Photos from the image-classification dataset "data" in the GitHub repository syu-ka/resnet-parts-classifier. Its 5 classes are: clip, hook ring, magnet clip big, magnet clip small, ring.

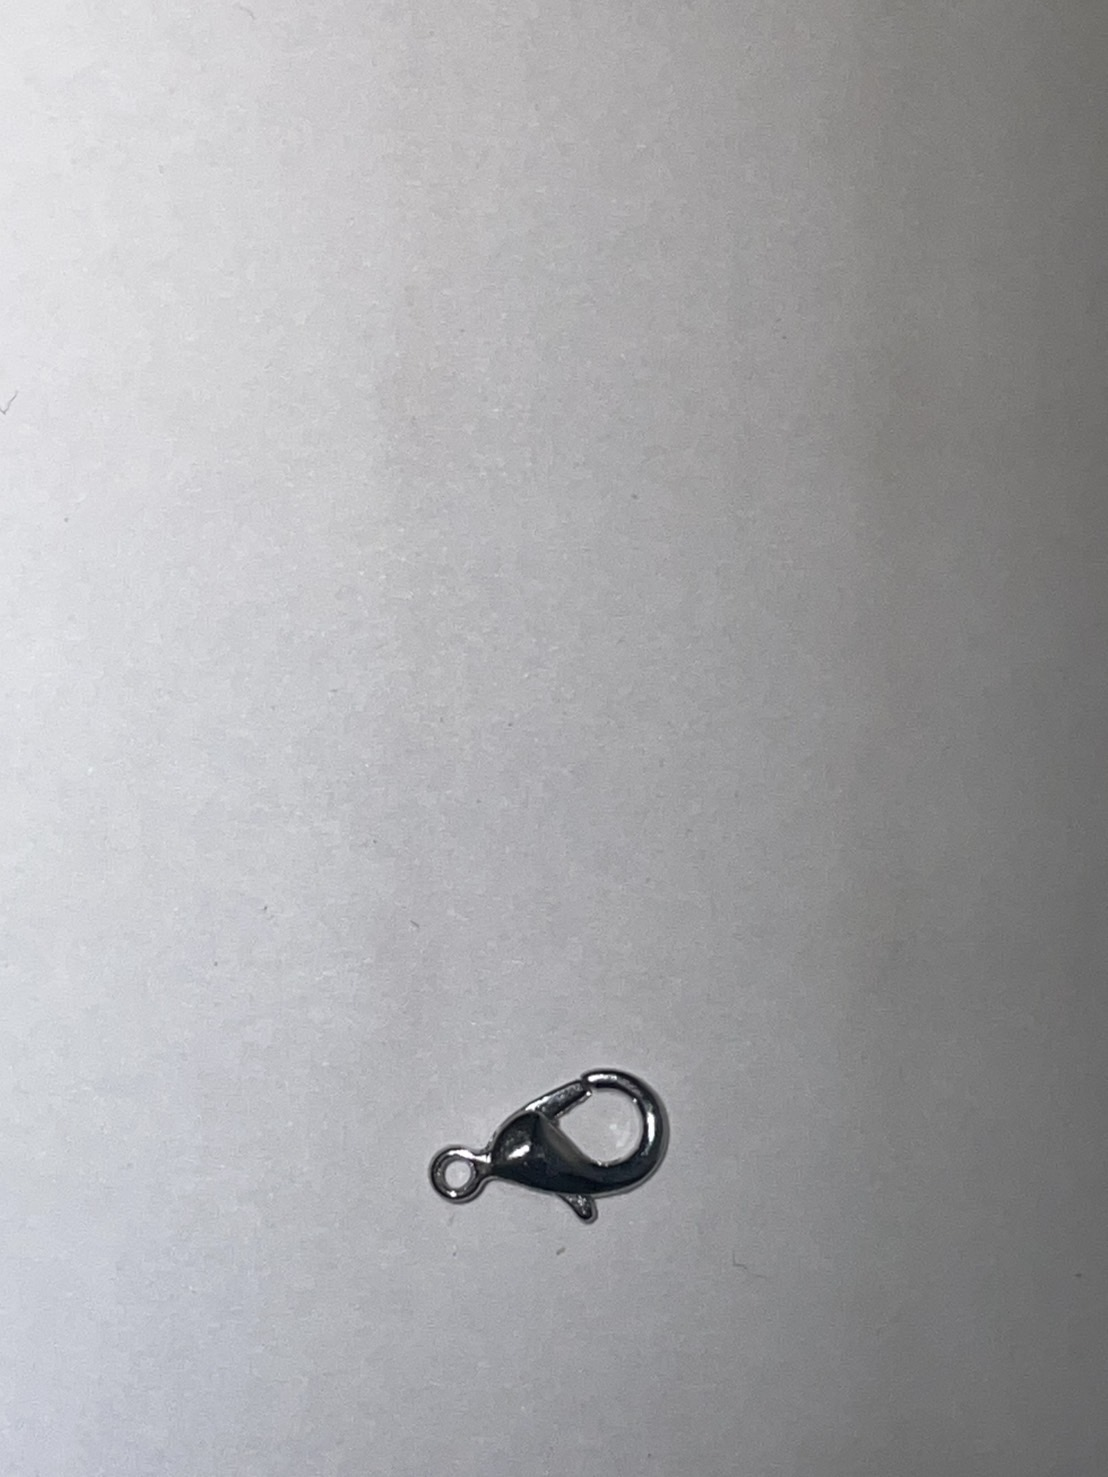
Label: hook ring

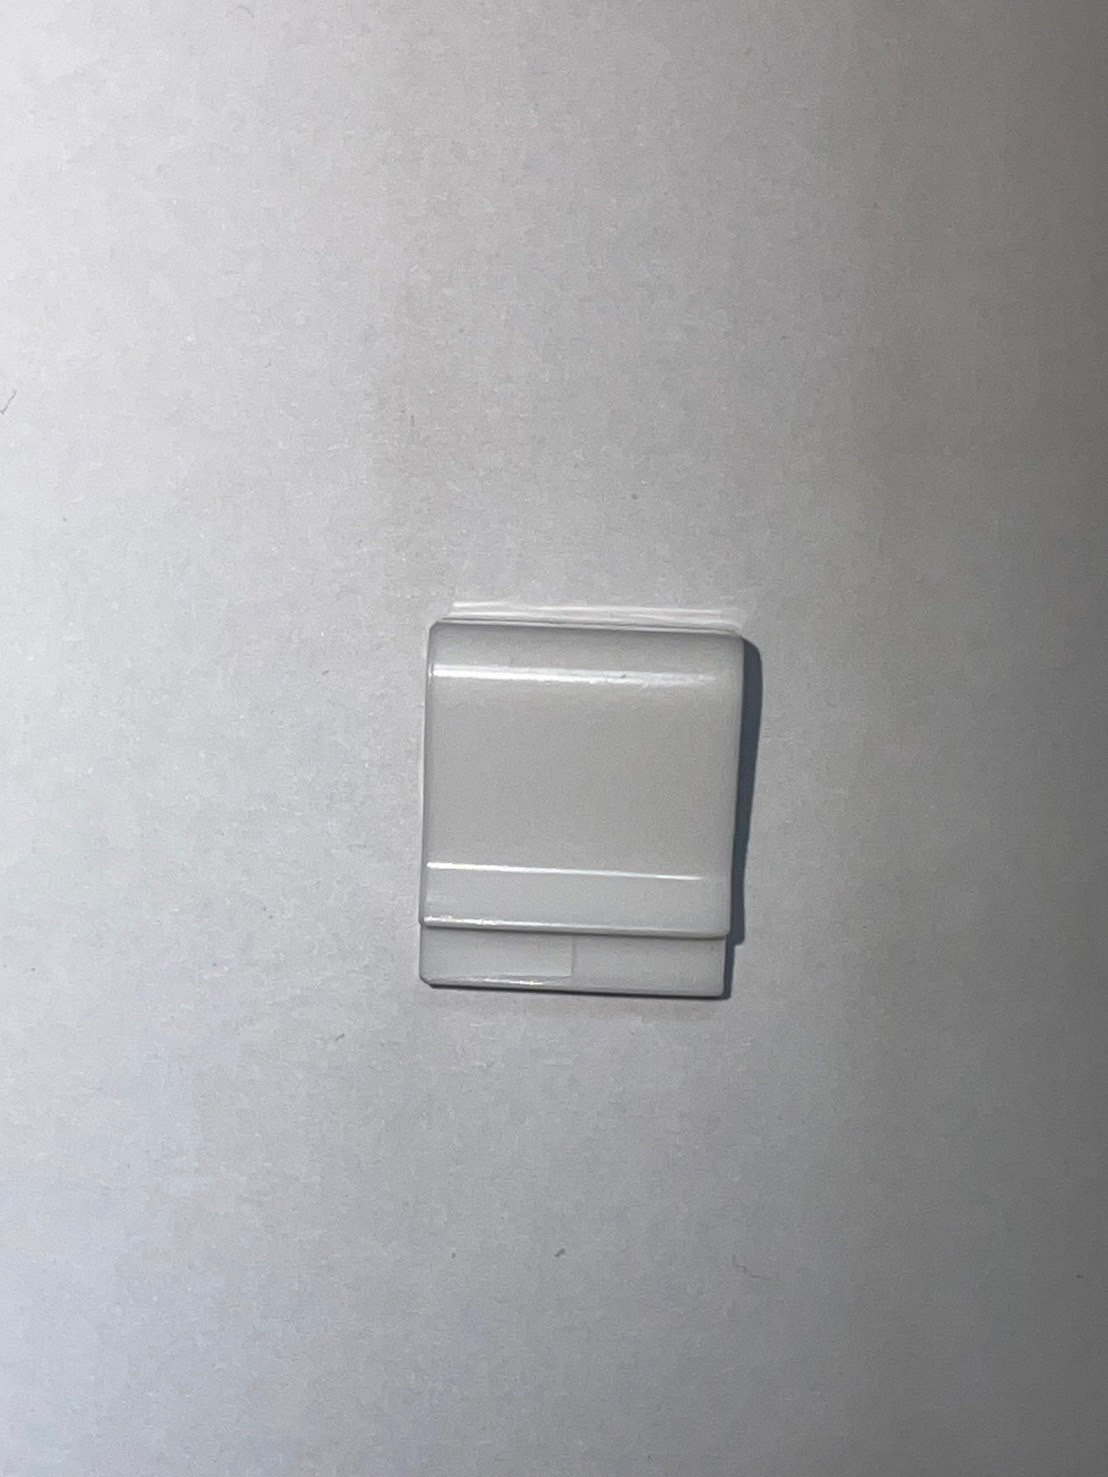
Label: magnet clip small

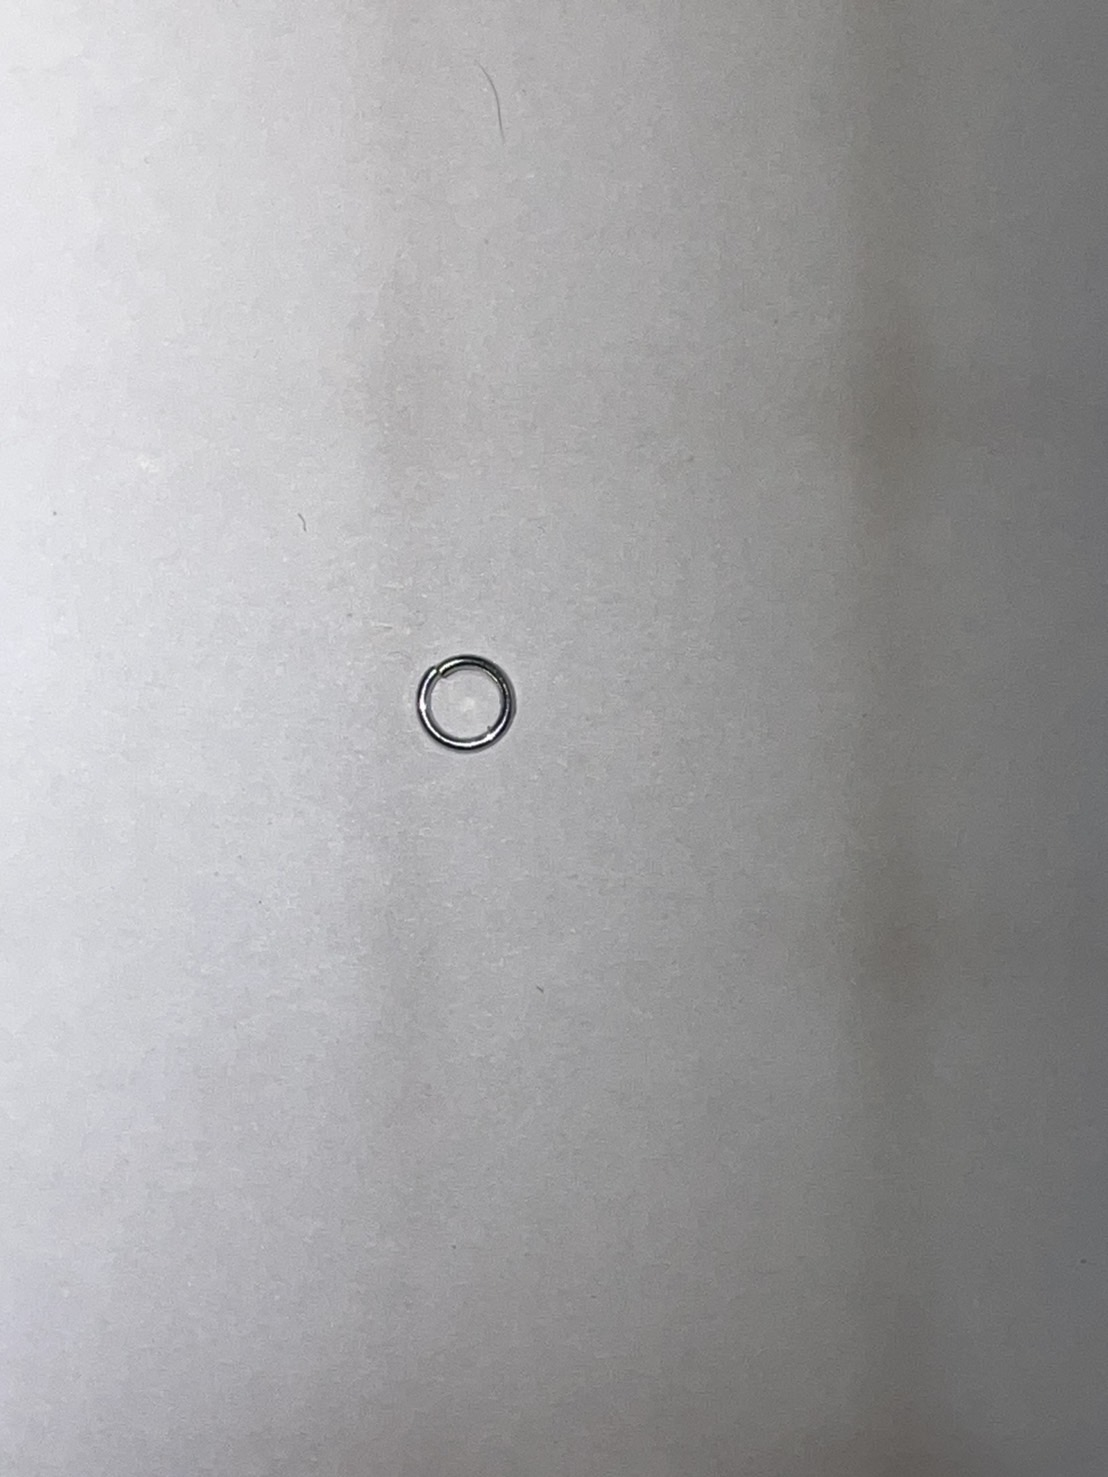
Label: ring

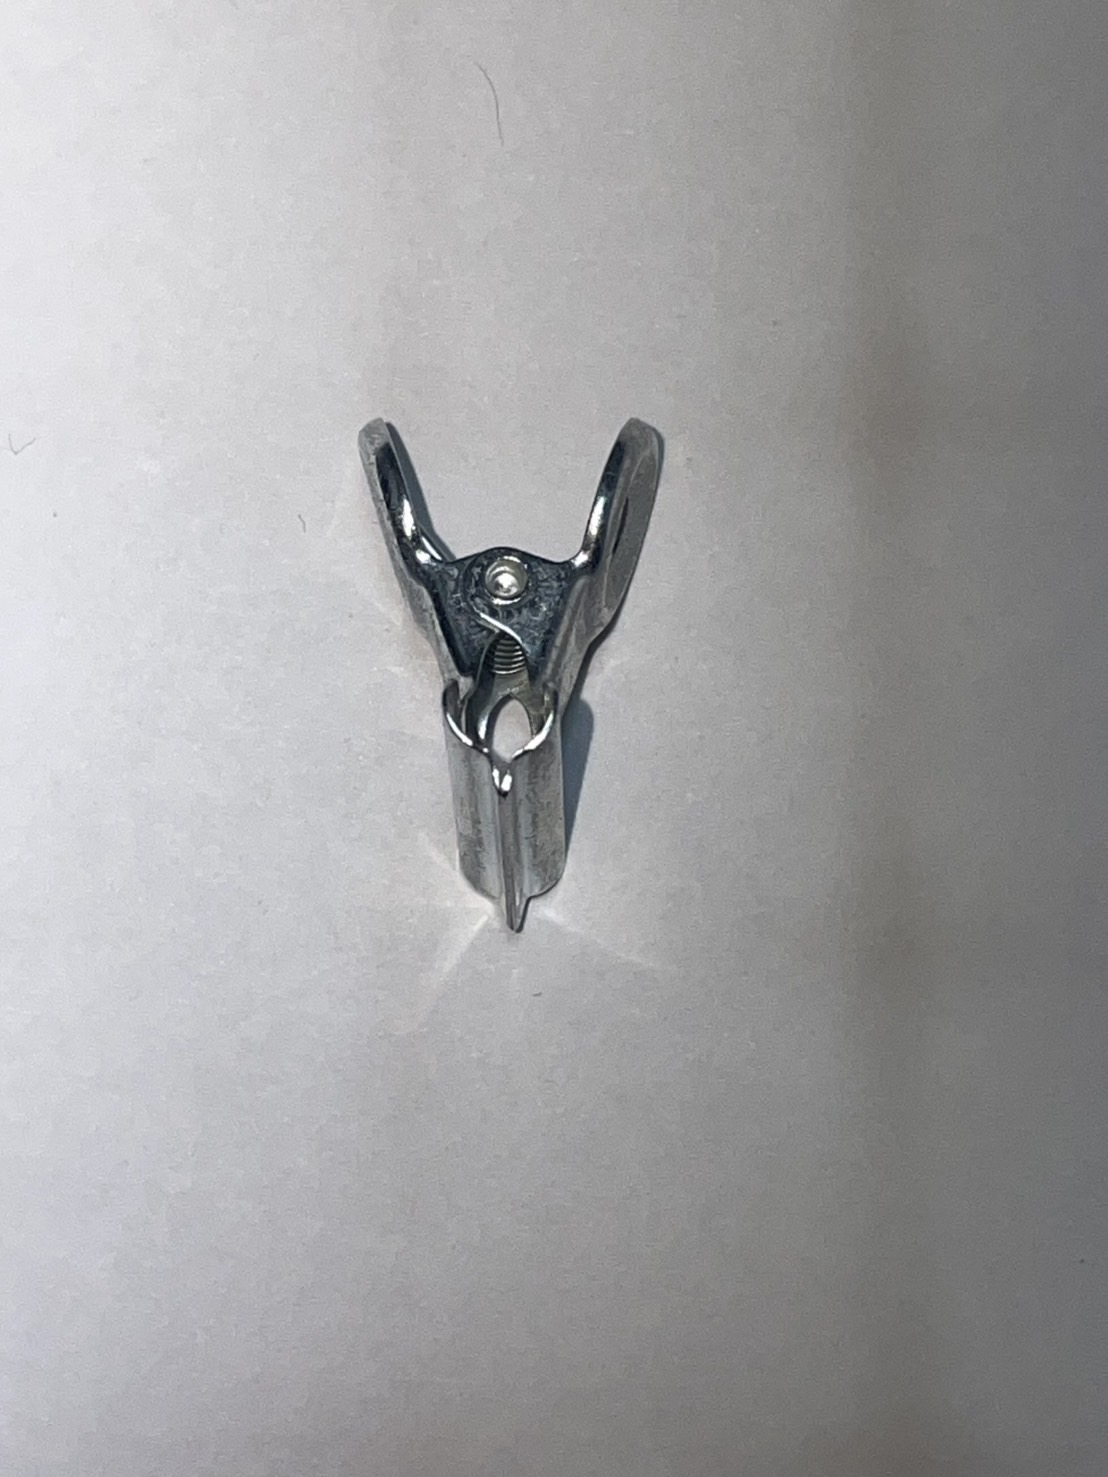
Label: clip

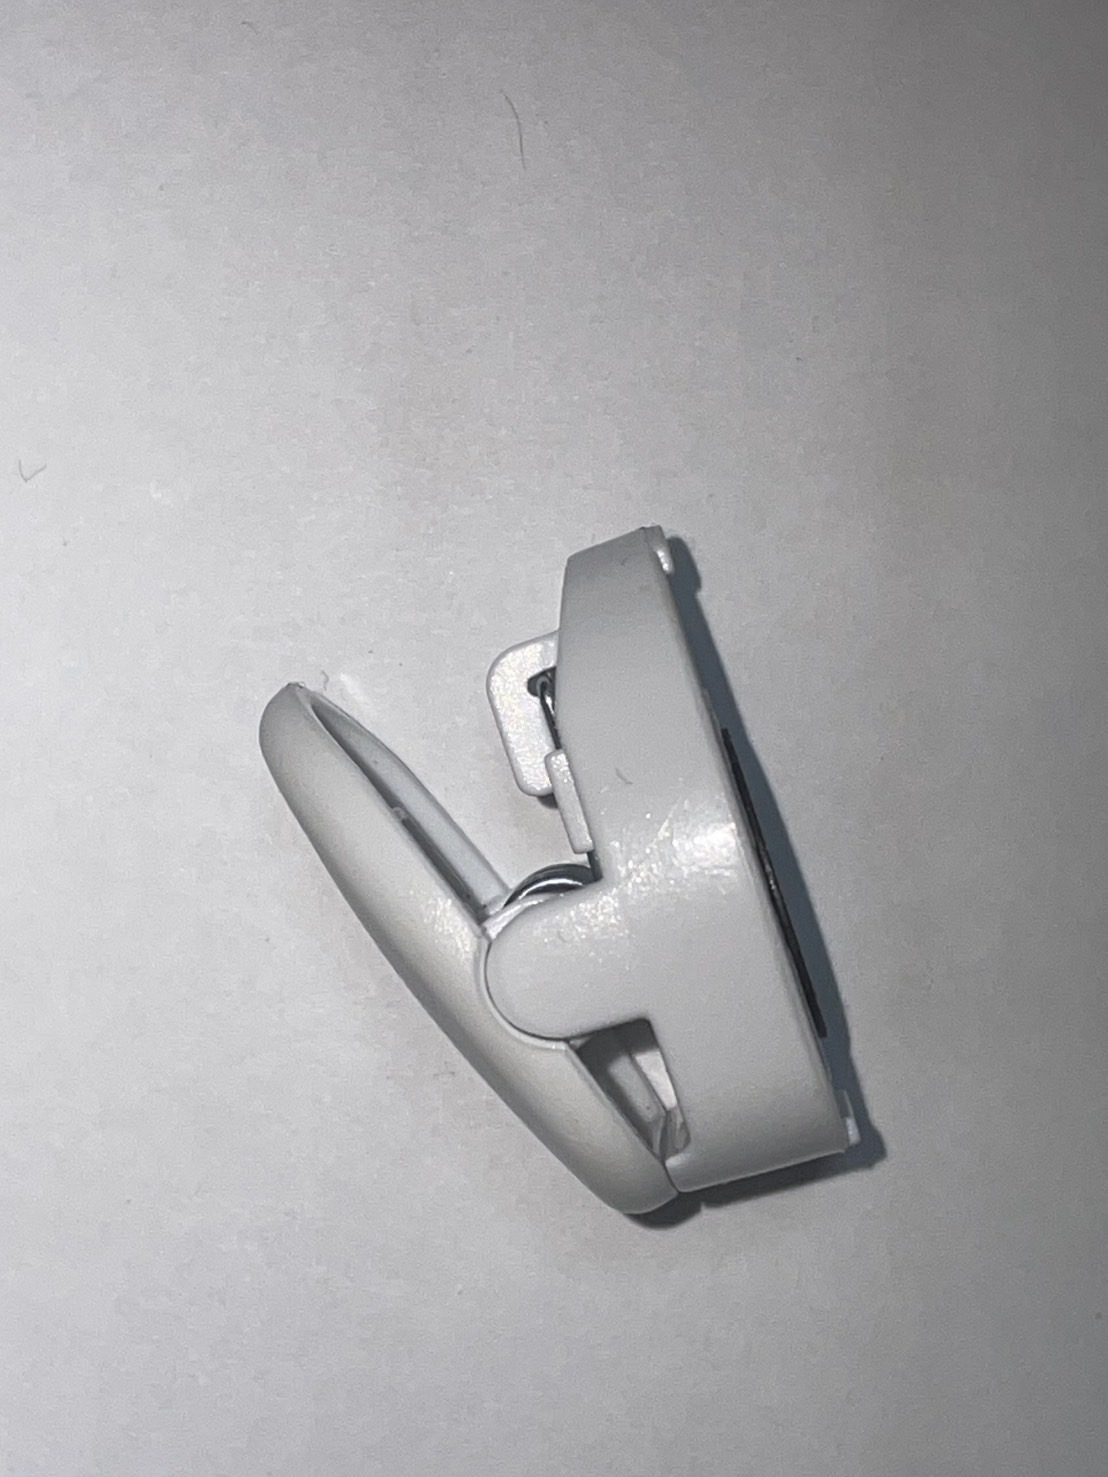
Label: magnet clip big

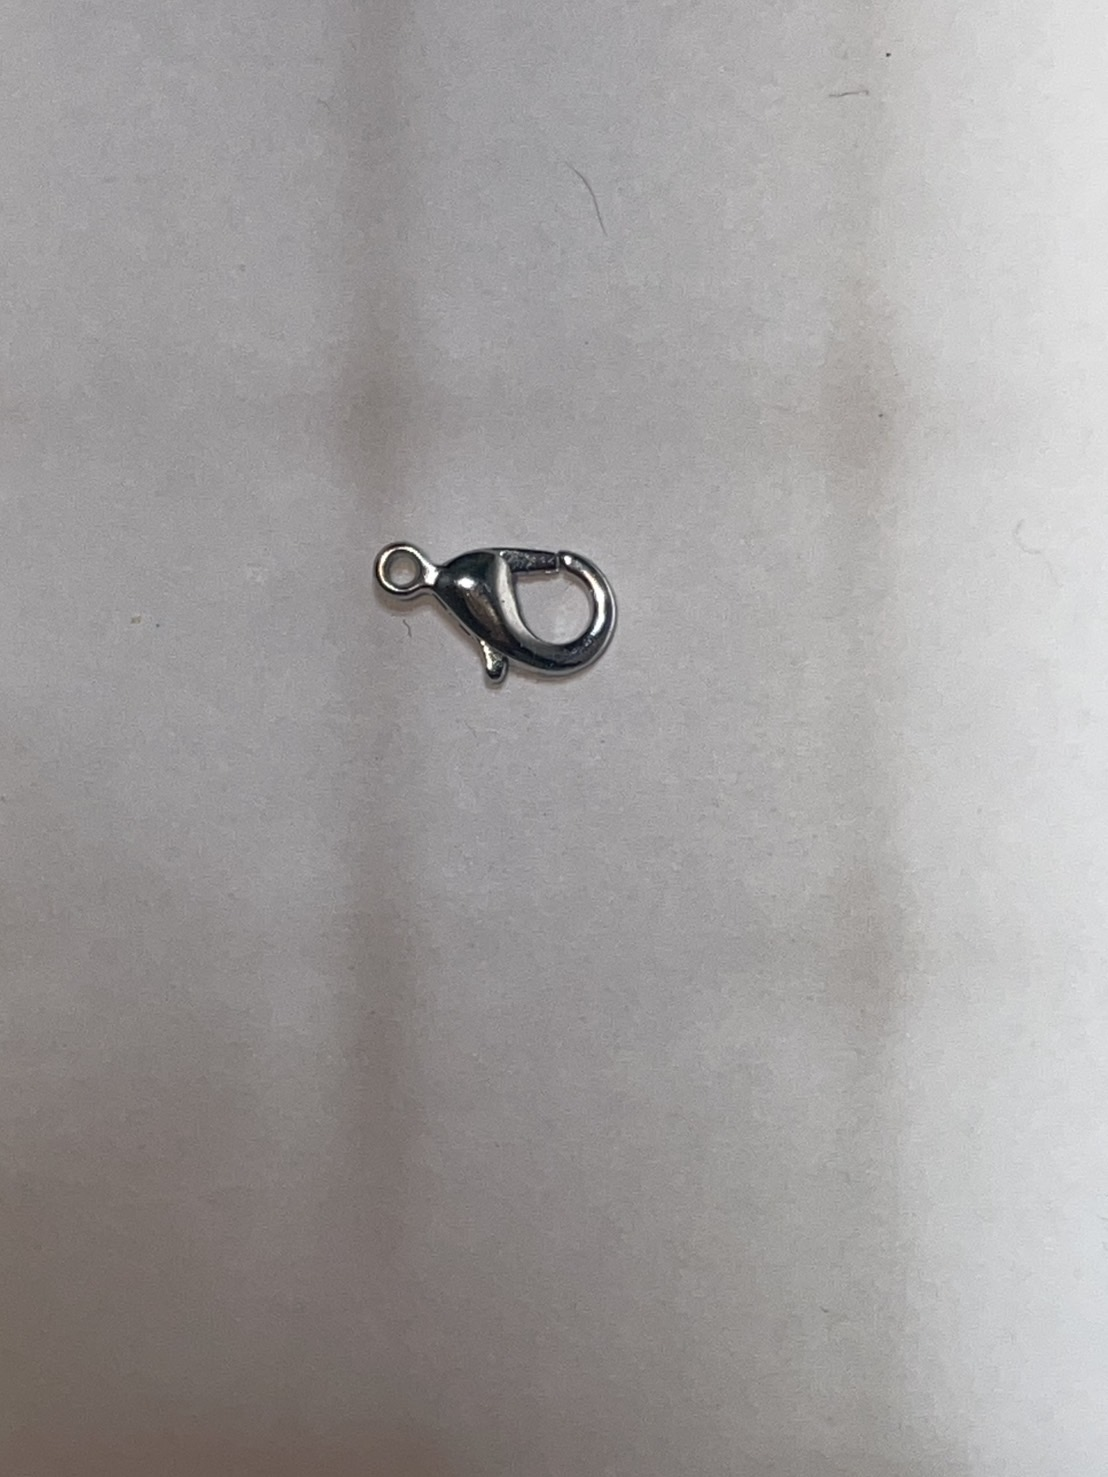
Label: hook ring
